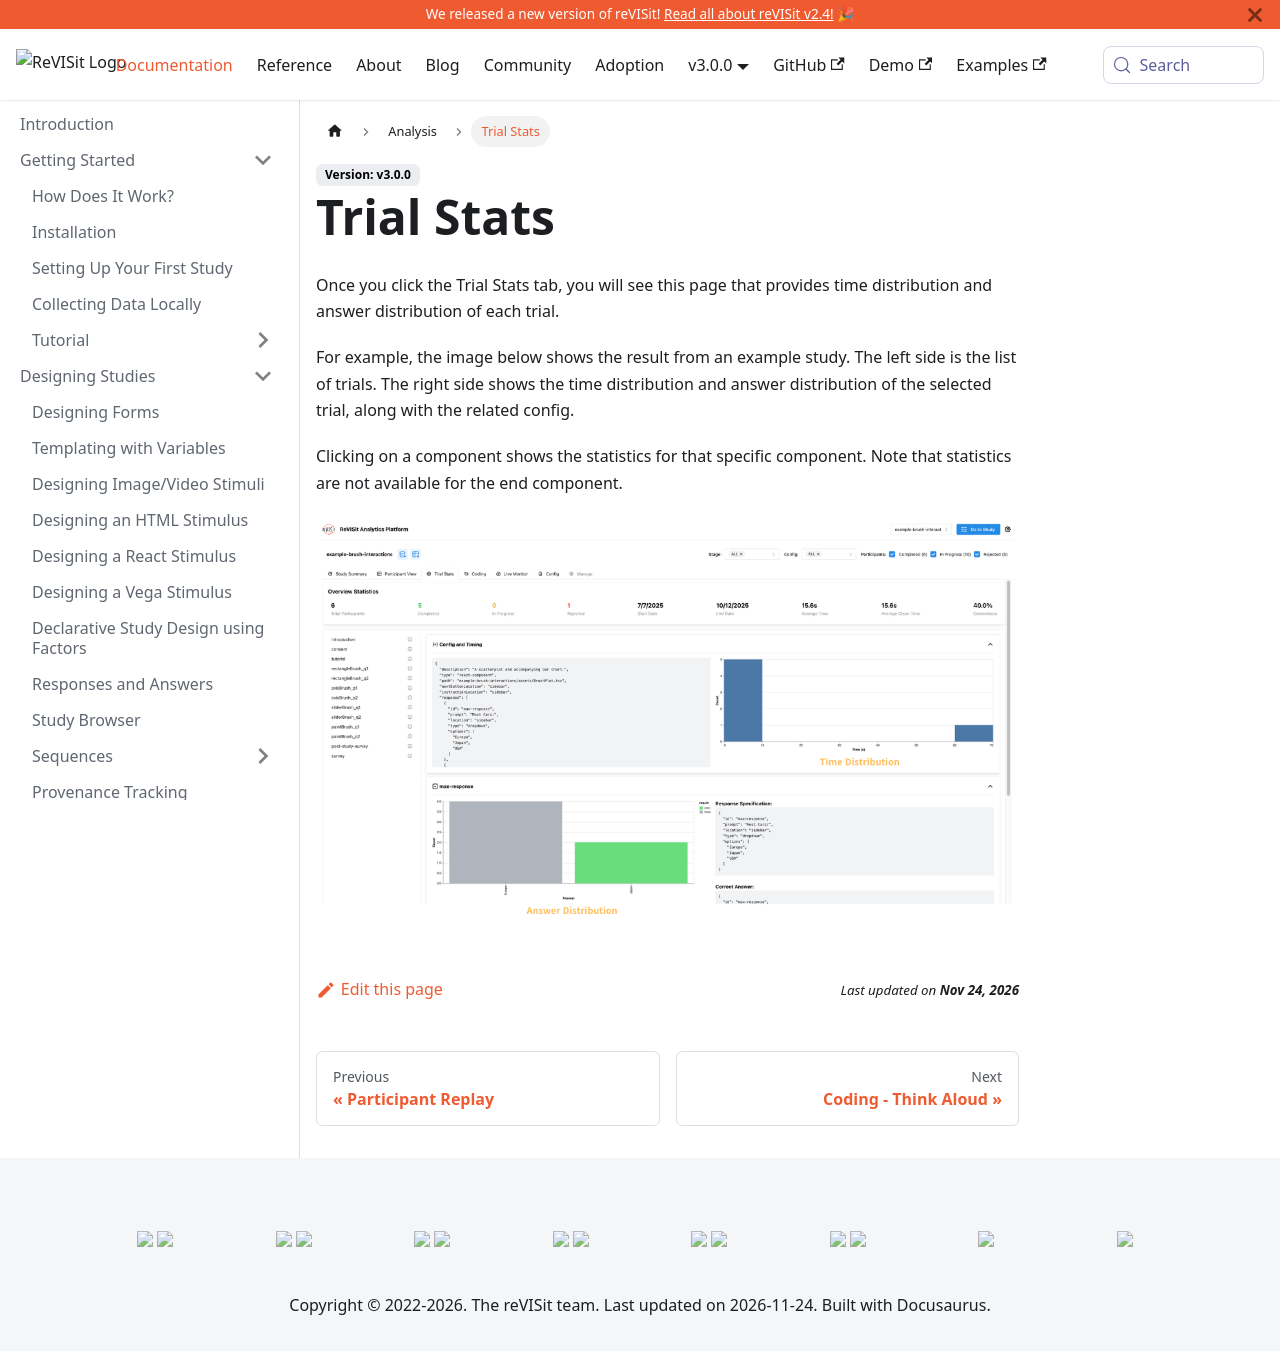

repository: revisit-studies/reVISit-studies.github.io · page: docs/analysis/trial-stats/index.html · generator: docusaurus

# Trial Stats

Once you click the Trial Stats tab, you will see this page that provides time distribution and answer distribution of each trial.

For example, the image below shows the result from an example study. The left side is the list of trials.
The right side shows the time distribution and answer distribution of the selected trial, along with the related config.

Clicking on a component shows the statistics for that specific component. Note that statistics are not available for the end component.

![Trial Stats](./img/trial-stats.png)
